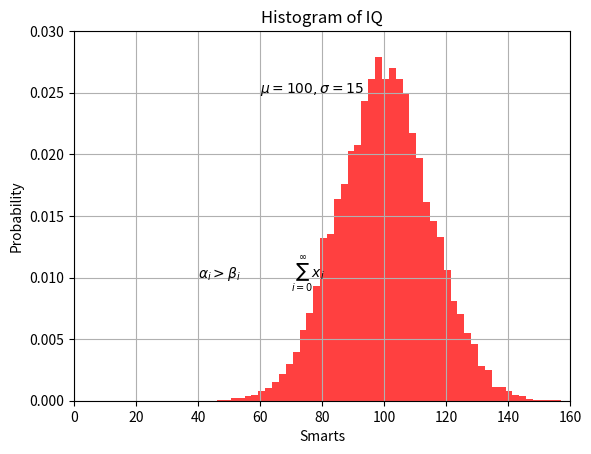

Here is the Python script that generated this plot:
import numpy as np
import matplotlib.pyplot as plt

mu, sigma = 100, 15
x = mu + sigma * np.random.randn(10000)

# 数据的直方图
n, bins, patches = plt.hist(x, 50, density=1, facecolor='r', alpha=0.75)


# for i in patches:
#     print(i)

plt.xlabel('Smarts')
plt.ylabel('Probability')
plt.title('Histogram of IQ')
plt.text(60, .025, r'$\mu=100, \sigma=15$')
plt.text(40, .01, r'$\alpha_i >  \beta_i$')
plt.text(70, .01, r'$\sum_{i=0}^\infty x_i$')
plt.axis([0, 160, 0, 0.03])
plt.grid(True) # 显示网格
plt.show()